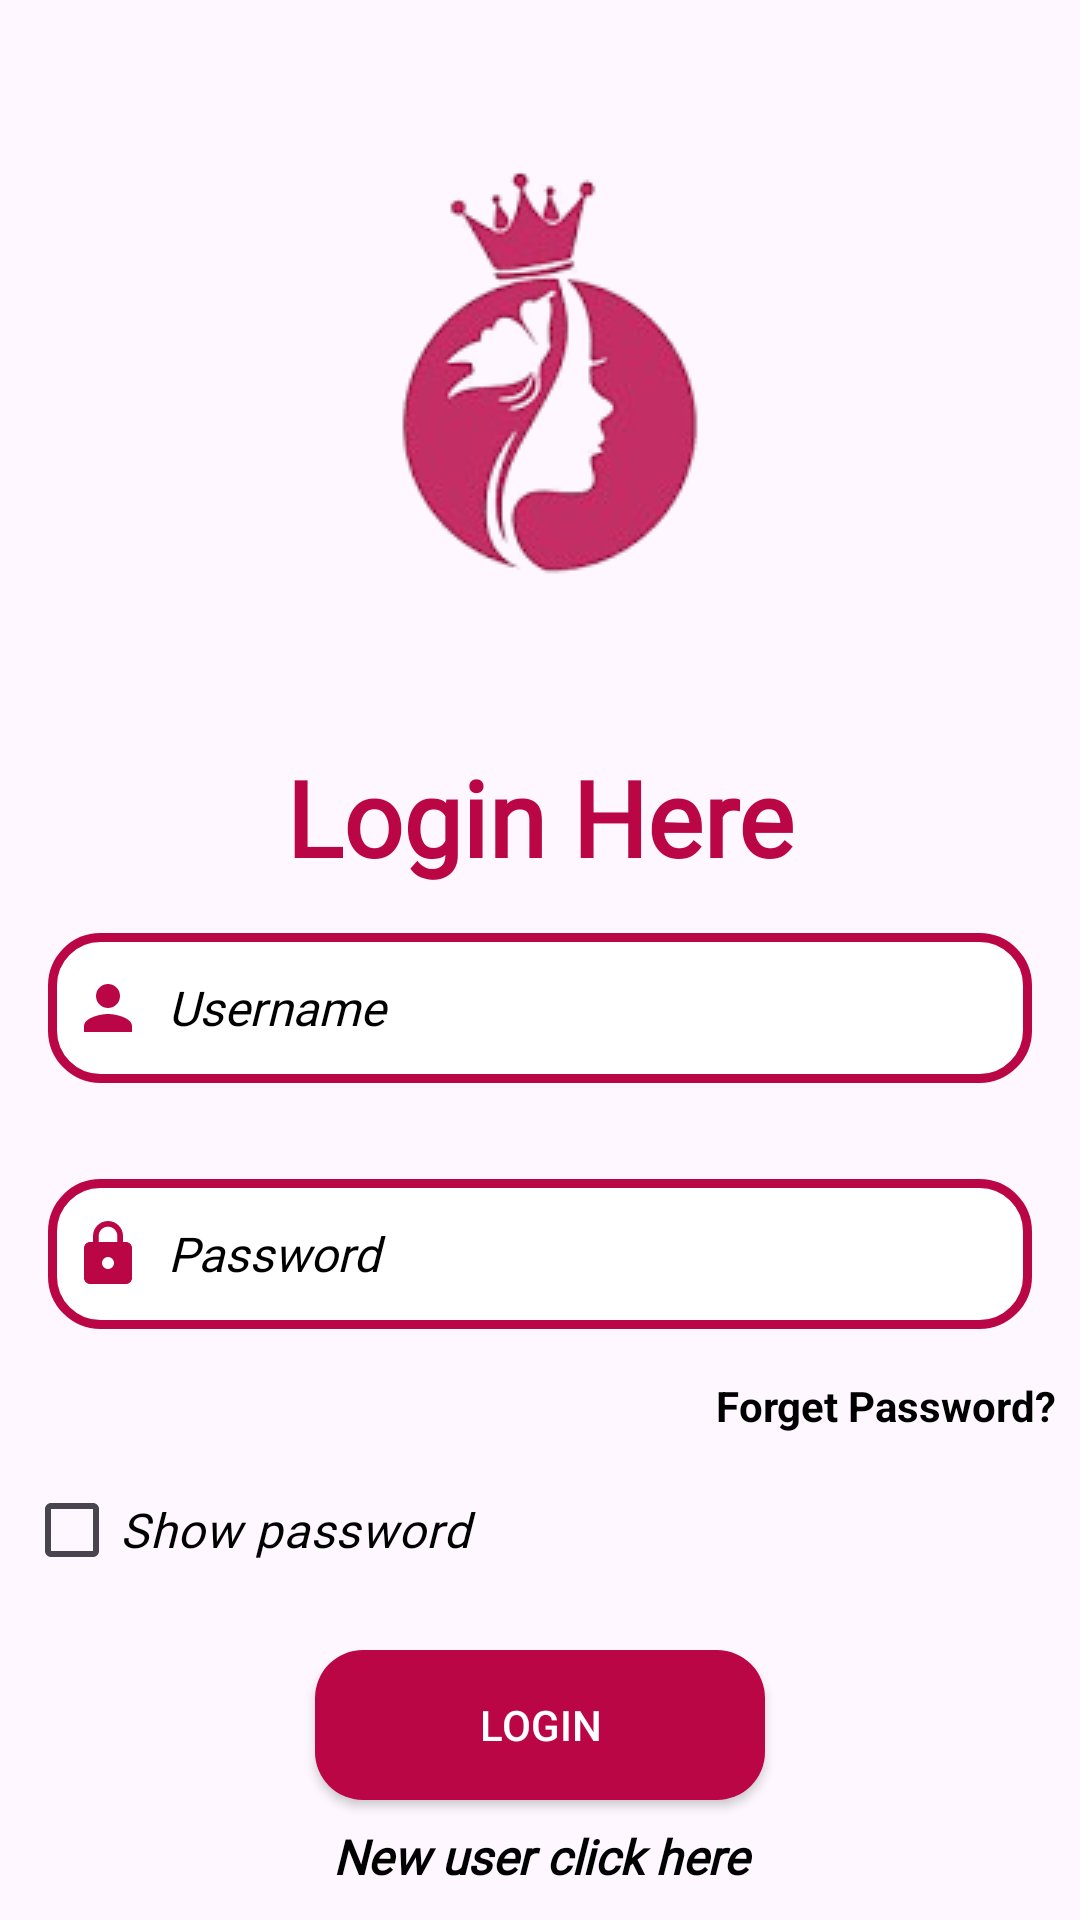

Produce the Android XML layout that renders to this screen, including the resource entries it uses.
<!-- AndroidManifest.xml: application theme Theme.BeautyProduct -->
<!-- res/layout/activity_login.xml -->
<?xml version="1.0" encoding="utf-8"?>
<RelativeLayout
    xmlns:android="http://schemas.android.com/apk/res/android"
    xmlns:app="http://schemas.android.com/apk/res-auto"
    xmlns:tools="http://schemas.android.com/tools"
    android:id="@+id/main"
    android:layout_width="match_parent"
    android:layout_height="match_parent"
    tools:context=".LoginActivity">
<ImageView
    android:layout_width="wrap_content"
    android:layout_height="wrap_content"
    android:id="@+id/ivloginlogo"
    android:src="@drawable/logo"
    android:layout_centerHorizontal="true"
    android:layout_marginTop="16dp"/>
    <TextView
        android:layout_width="match_parent"
        android:layout_height="wrap_content"
        android:id="@+id/tvloginhere"
        android:text="Login Here"
        android:textSize="35dp"
        android:textStyle="bold"
        android:fontFamily="@font/alata"
        android:textColor="@color/pink"
        android:layout_below="@+id/ivloginlogo"
        android:gravity="center"
        android:layout_marginTop="8dp"/>

    <LinearLayout
        android:layout_width="match_parent"
        android:layout_height="wrap_content"
        android:layout_below="@+id/tvloginhere"
        android:layout_marginTop="-1dp"
        android:orientation="vertical">

        <EditText
            android:id="@+id/etloginusername"
            android:layout_width="match_parent"
            android:layout_height="50dp"
            android:layout_margin="16dp"
            android:layout_marginTop="16dp"
            android:background="@drawable/translate"
            android:drawableLeft="@drawable/person"
            android:drawablePadding="8dp"
            android:fontFamily="@font/alata"
            android:hint="Username"
            android:inputType="text"
            android:padding="8dp"
            android:textColor="@color/black"
            android:textColorHint="@color/black"
            android:textSize="16dp"
            android:textStyle="italic" />

        <EditText
            android:id="@+id/etloginpassword"
            android:layout_width="match_parent"
            android:layout_height="50dp"
            android:layout_margin="16dp"
            android:layout_marginTop="16dp"
            android:background="@drawable/translate"
            android:drawableLeft="@drawable/lock"
            android:drawablePadding="8dp"
            android:fontFamily="@font/alata"
            android:hint="Password"
            android:inputType="textPassword"
            android:padding="8dp"
            android:textColor="@color/black"
            android:textColorHint="@color/black"
            android:textSize="16dp"
            android:textStyle="italic" />

        <TextView
            android:id="@+id/tvloginforgetpassword"
            android:layout_width="wrap_content"
            android:layout_height="wrap_content"
            android:layout_gravity="right"
            android:paddingRight="8dp"
            android:text="Forget Password?"
            android:textColor="@color/black"
            android:textSize="14sp"
            android:textStyle="bold" />

        <CheckBox
            android:id="@+id/cblogincheckbox"
            android:layout_width="match_parent"
            android:layout_height="match_parent"
            android:layout_margin="8dp"
            android:fontFamily="@font/alata"
            android:text="Show password"
            android:textColor="@color/black"
            android:textSize="16dp"
            android:textStyle="italic" />

        <androidx.appcompat.widget.AppCompatButton
            android:id="@+id/btnlogin1"
            android:layout_width="150dp"
            android:layout_height="50dp"
            android:layout_gravity="center"
            android:layout_marginTop="8dp"
            android:background="@drawable/buttonshape"
            android:text="Login"
            android:textColor="@color/white" />

        <TextView
            android:id="@+id/tvloginnewuser"
            android:layout_width="match_parent"
            android:layout_height="wrap_content"
            android:layout_below="@+id/ivloginlogo"
            android:layout_marginTop="8dp"
            android:fontFamily="@font/alata"
            android:gravity="center"
            android:text="New user click here"
            android:textColor="@color/black"
            android:textSize="16dp"
            android:textStyle="bold|italic" />

        <androidx.appcompat.widget.AppCompatButton
            android:id="@+id/acLoginsignwthgoogle"
            android:layout_width="match_parent"
            android:layout_height="wrap_content"
            android:layout_margin="20dp"
            android:layout_marginTop="10sp"
            android:background="@drawable/common_google_signin_btn_text_dark"
            android:text="sign in with google"
            android:textColor="@color/black" />

    </LinearLayout>
</RelativeLayout>
<!-- resources referenced by this layout -->
<resources>
  <color name="black">#FF000000</color>
  <color name="pink">#BA0644</color>
  <color name="white">#FFFFFFFF</color>
  <!-- drawable buttonshape (drawable) -->
  <?xml version="1.0" encoding="utf-8"?>
  <shape xmlns:android="http://schemas.android.com/apk/res/android">
      <corners
          android:radius="16dp"/>
  <solid
      android:color="@color/pink"/>
  </shape>
  <!-- drawable lock (drawable) -->
  <vector xmlns:android="http://schemas.android.com/apk/res/android" android:height="24dp" android:tint="@color/pink" android:viewportHeight="24" android:viewportWidth="24" android:width="24dp">
        
      <path android:fillColor="@android:color/white" android:pathData="M18,8h-1L17,6c0,-2.76 -2.24,-5 -5,-5S7,3.24 7,6v2L6,8c-1.1,0 -2,0.9 -2,2v10c0,1.1 0.9,2 2,2h12c1.1,0 2,-0.9 2,-2L20,10c0,-1.1 -0.9,-2 -2,-2zM12,17c-1.1,0 -2,-0.9 -2,-2s0.9,-2 2,-2 2,0.9 2,2 -0.9,2 -2,2zM15.1,8L8.9,8L8.9,6c0,-1.71 1.39,-3.1 3.1,-3.1 1.71,0 3.1,1.39 3.1,3.1v2z"/>
      
  </vector>
  <!-- drawable logo: png bitmap (drawable, 21174 bytes) -->
  <!-- drawable person (drawable) -->
  <vector xmlns:android="http://schemas.android.com/apk/res/android" android:height="24dp" android:tint="@color/pink" android:viewportHeight="24" android:viewportWidth="24" android:width="24dp">
        
      <path android:fillColor="@android:color/white" android:pathData="M12,12c2.21,0 4,-1.79 4,-4s-1.79,-4 -4,-4 -4,1.79 -4,4 1.79,4 4,4zM12,14c-2.67,0 -8,1.34 -8,4v2h16v-2c0,-2.66 -5.33,-4 -8,-4z"/>
      
  </vector>
  <!-- drawable translate (drawable) -->
  <?xml version="1.0" encoding="utf-8"?>
  <shape xmlns:android="http://schemas.android.com/apk/res/android">
  <stroke
      android:color="@color/pink"
      android:width="3dp"/>
      <corners
          android:topLeftRadius="16dp"
          android:topRightRadius="16dp"
          android:bottomLeftRadius="16dp"
          android:bottomRightRadius="16dp"
          />
      <solid
          android:color="@color/white"/>
  </shape>
  <style name="Theme.BeautyProduct" parent="Base.Theme.BeautyProduct" />
  <style name="Base.Theme.BeautyProduct" parent="Theme.Material3.DayNight.NoActionBar">
          
          
      </style>
</resources>
